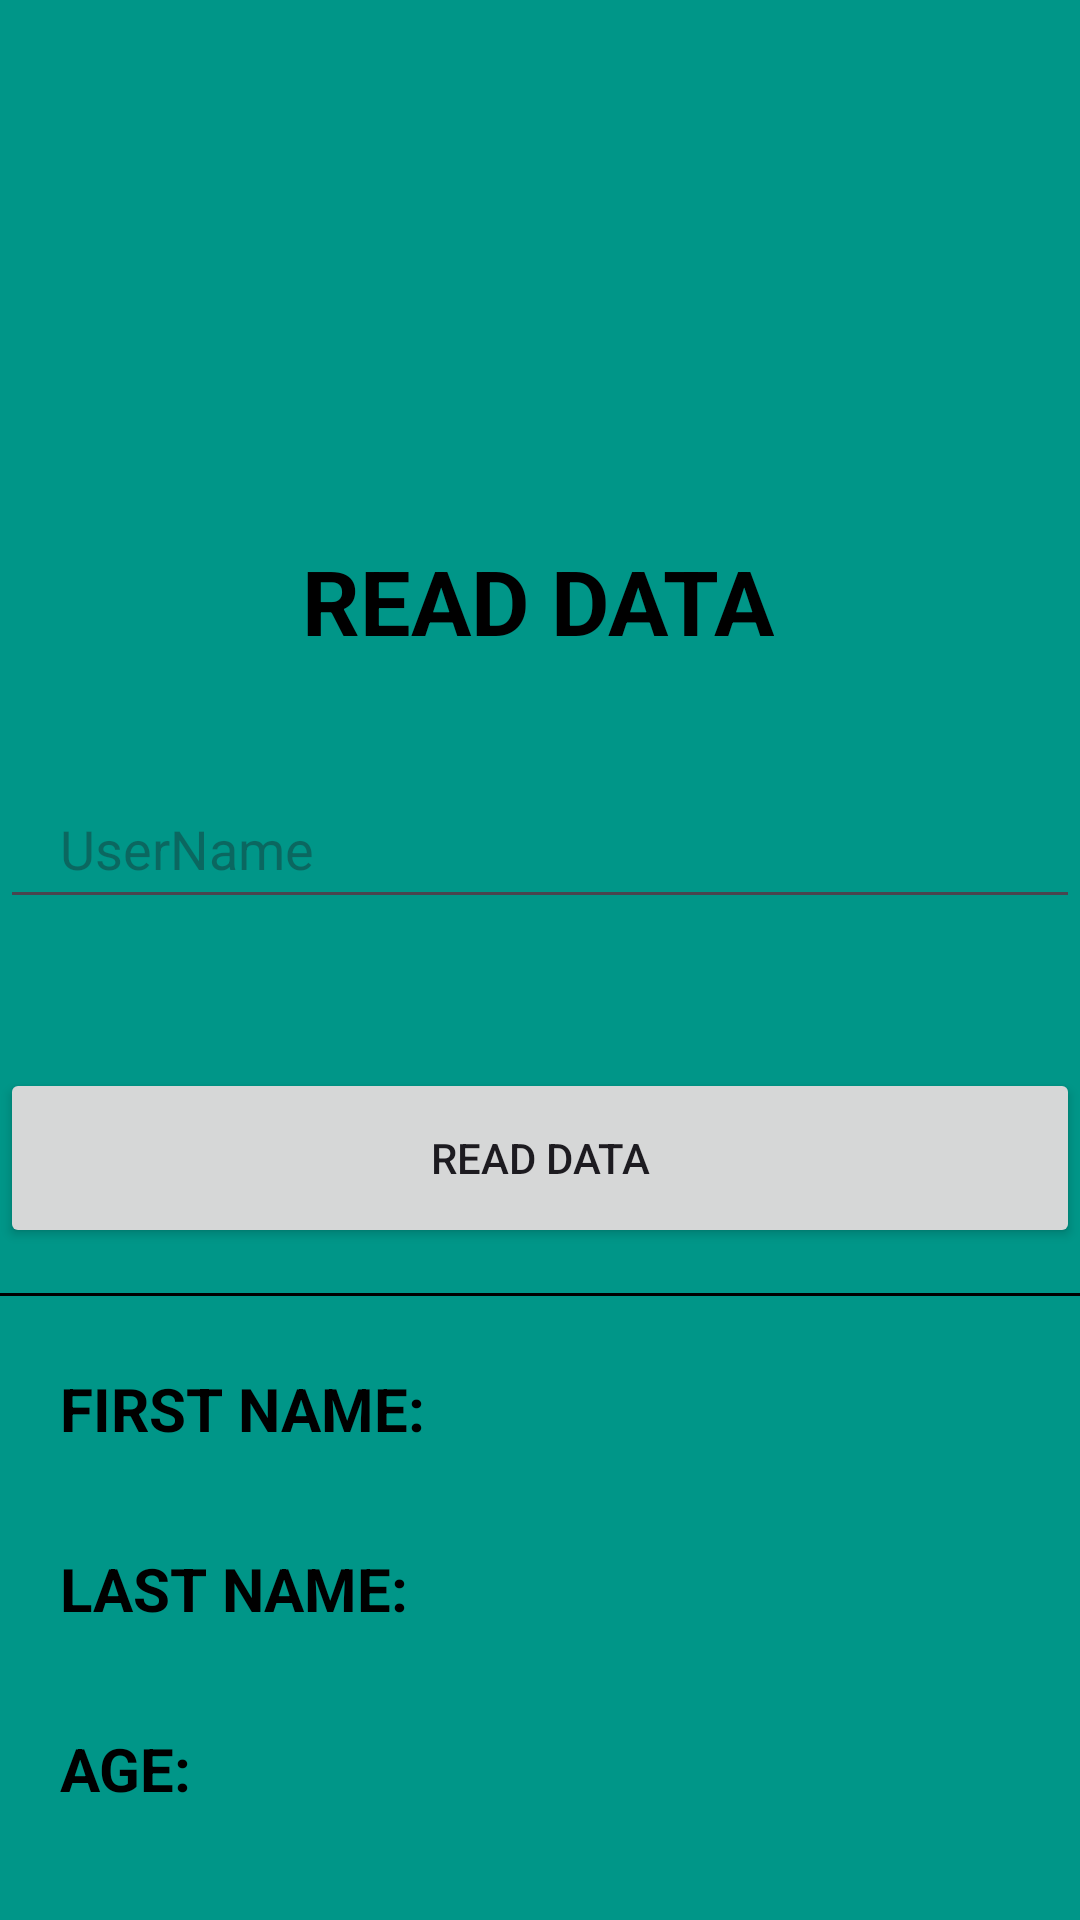

Android layout source for this screen:
<!-- AndroidManifest.xml: application theme Theme.C8FirebaseRealtimeDatabase -->
<!-- res/layout/activity_read_data.xml -->
<?xml version="1.0" encoding="utf-8"?>
<ScrollView xmlns:android="http://schemas.android.com/apk/res/android"
    xmlns:app="http://schemas.android.com/apk/res-auto"
    xmlns:tools="http://schemas.android.com/tools"
    android:layout_width="match_parent"
    android:layout_height="match_parent"
    android:background="#009688"

    tools:context=".ReadData">

    <androidx.constraintlayout.widget.ConstraintLayout
        android:layout_width="match_parent"
        android:layout_height="match_parent">

        <ImageView
            android:id="@+id/imageView"
            android:layout_width="wrap_content"
            android:layout_height="wrap_content"

            app:layout_constraintStart_toStartOf="parent"
            app:layout_constraintTop_toTopOf="parent" />


        <TextView
            android:id="@+id/textView2"
            android:layout_width="wrap_content"
            android:layout_height="wrap_content"
            android:layout_marginTop="180dp"
            android:text="READ DATA"
            android:textColor="@color/black"
            android:textSize="30sp"
            android:textStyle="bold"
            app:layout_constraintEnd_toEndOf="parent"
            app:layout_constraintHorizontal_bias="0.497"
            app:layout_constraintStart_toStartOf="parent"
            app:layout_constraintTop_toTopOf="parent" />

        <EditText
            android:id="@+id/etusername"
            android:layout_width="360dp"
            android:layout_height="50dp"
            android:layout_marginTop="36dp"

            android:hint="UserName"
            android:paddingLeft="20dp"
            app:layout_constraintEnd_toEndOf="parent"
            app:layout_constraintStart_toStartOf="parent"
            app:layout_constraintTop_toBottomOf="@+id/textView2" />


        <Button
            android:id="@+id/readdataBtn"
            android:layout_width="360dp"
            android:layout_height="60dp"
            android:layout_gravity="center_horizontal"
            android:layout_marginTop="356dp"

            android:text="READ DATA"
            app:layout_constraintEnd_toEndOf="parent"
            app:layout_constraintHorizontal_bias="0.49"
            app:layout_constraintStart_toStartOf="parent"
            app:layout_constraintTop_toTopOf="parent" />

        <View
            android:layout_width="match_parent"
            android:layout_height="1dp"
            android:background="@color/black"
            android:layout_marginTop="15dp"
            app:layout_constraintStart_toStartOf="parent"
            app:layout_constraintTop_toBottomOf="@+id/readdataBtn"/>

        <LinearLayout
            android:layout_width="wrap_content"
            android:layout_height="wrap_content"
            android:orientation="horizontal"
            android:layout_marginTop="40dp"
            app:layout_constraintStart_toStartOf="parent"
            app:layout_constraintTop_toBottomOf="@+id/readdataBtn">

            <TextView
                android:layout_width="wrap_content"
                android:layout_height="wrap_content"
                android:text="FIRST NAME:"
                android:textColor="@color/black"
                android:layout_marginStart="20dp"
                android:textSize="20sp"
                android:textStyle="bold" />

            <TextView
                android:id="@+id/tvFirstName"
                android:layout_width="wrap_content"
                android:layout_height="wrap_content"
                android:text=""
                android:textColor="@color/black"
                android:layout_marginStart="5dp"
                android:textSize="20sp" />


        </LinearLayout>

        <LinearLayout
            android:layout_width="wrap_content"
            android:layout_height="wrap_content"
            android:orientation="horizontal"
            android:layout_marginTop="100dp"
            app:layout_constraintStart_toStartOf="parent"
            app:layout_constraintTop_toBottomOf="@+id/readdataBtn">

            <TextView
                android:layout_width="wrap_content"
                android:layout_height="wrap_content"
                android:text="LAST NAME:"
                android:textColor="@color/black"
                android:layout_marginStart="20dp"
                android:textSize="20sp"
                android:textStyle="bold" />

            <TextView
                android:id="@+id/tvLastName"
                android:layout_width="wrap_content"
                android:layout_height="wrap_content"
                android:text=""
                android:textColor="@color/black"
                android:layout_marginStart="5dp"
                android:textSize="20sp" />


        </LinearLayout>

        <LinearLayout
            android:layout_width="wrap_content"
            android:layout_height="wrap_content"
            android:orientation="horizontal"
            android:layout_marginTop="160dp"
            app:layout_constraintStart_toStartOf="parent"
            app:layout_constraintTop_toBottomOf="@+id/readdataBtn">

            <TextView
                android:layout_width="wrap_content"
                android:layout_height="wrap_content"
                android:text="AGE: "
                android:textColor="@color/black"
                android:layout_marginStart="20dp"
                android:textSize="20sp"
                android:textStyle="bold" />

            <TextView
                android:id="@+id/tvAge"
                android:layout_width="wrap_content"
                android:layout_height="wrap_content"
                android:text=""
                android:textColor="@color/black"
                android:layout_marginStart="5dp"
                android:textSize="20sp" />


        </LinearLayout>





    </androidx.constraintlayout.widget.ConstraintLayout>


</ScrollView>
<!-- resources referenced by this layout -->
<resources>
  <style name="Theme.C8FirebaseRealtimeDatabase" parent="Base.Theme.C8FirebaseRealtimeDatabase" />
  <style name="Base.Theme.C8FirebaseRealtimeDatabase" parent="Theme.Material3.DayNight.NoActionBar">
          
          
      </style>
  <!-- not gathered from this repository: default colours our renderer supplied (Android Studio template values) -->
  <color name="black">#FF000000</color>
</resources>
